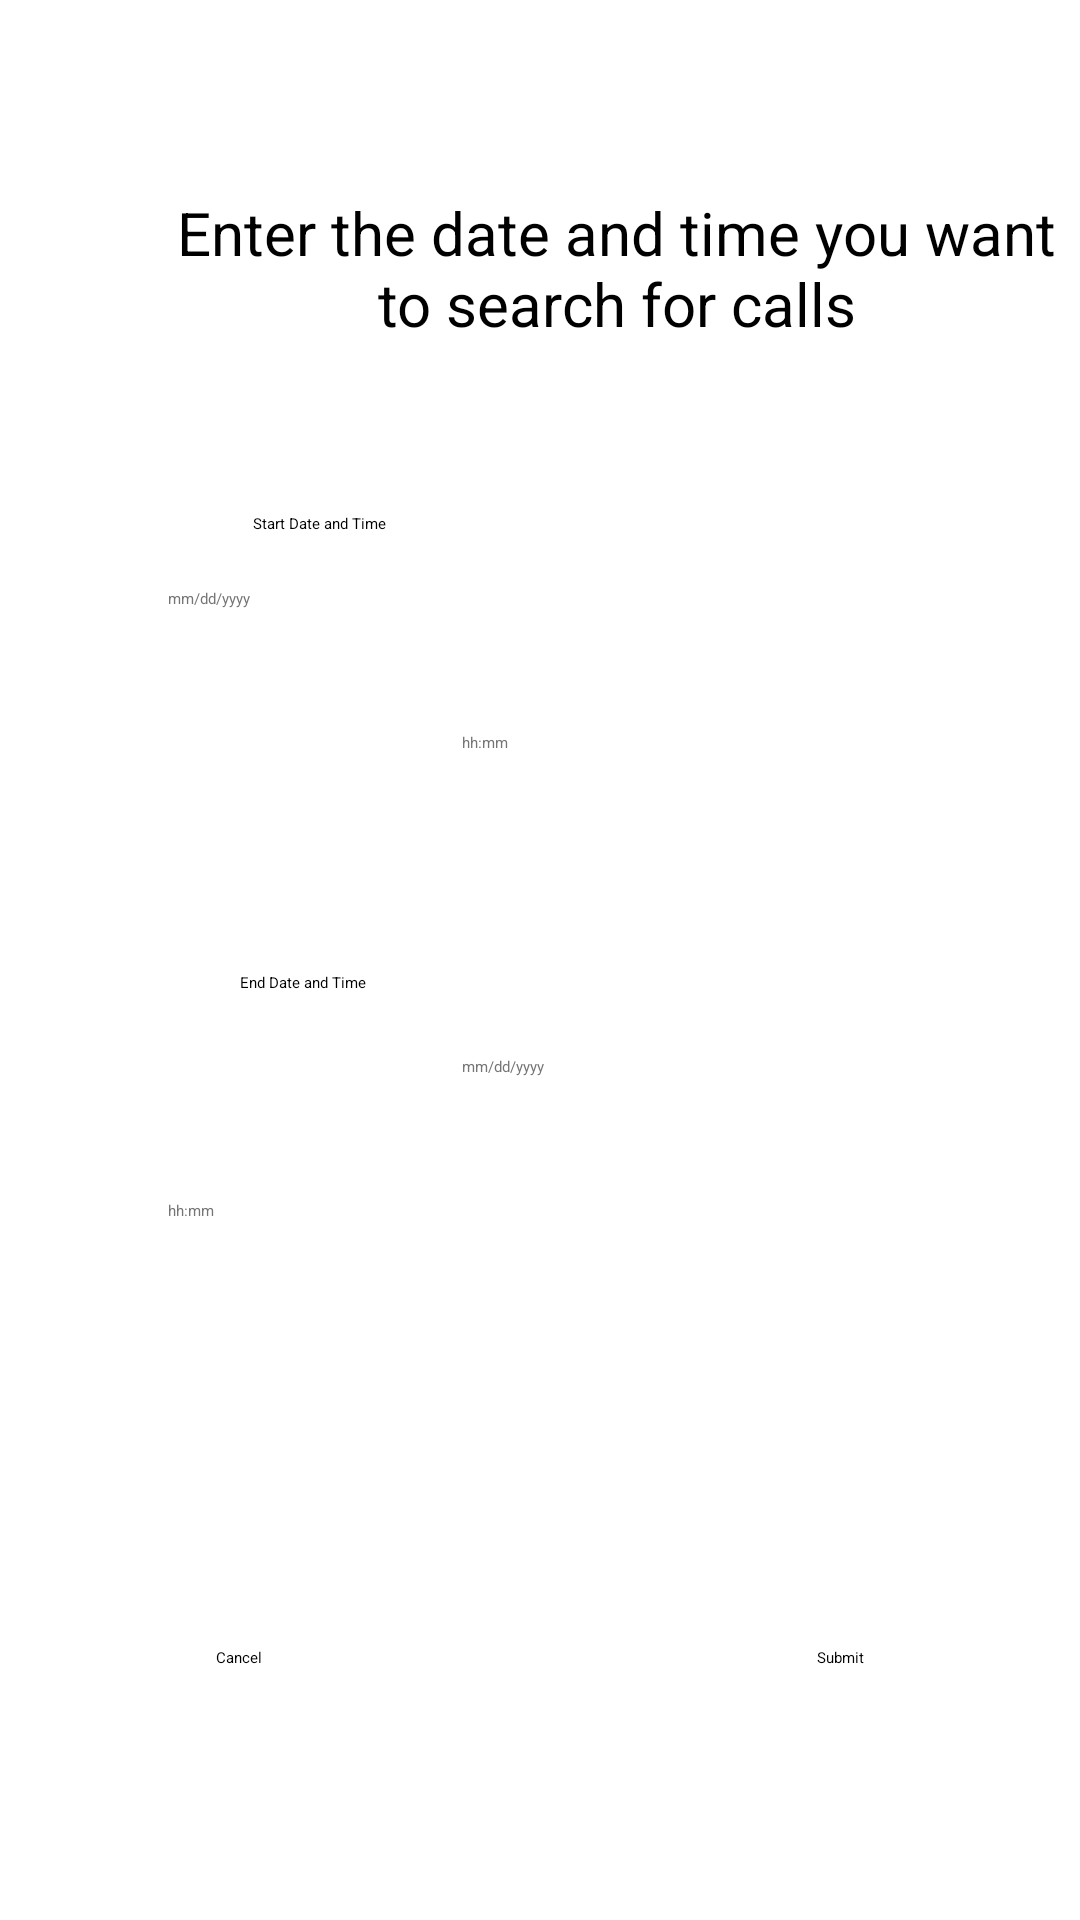

Here is an Android app screen rendered from its layout file. Give the layout XML and the strings, colors and styles it references.
<!-- AndroidManifest.xml: application theme Theme.PhoneBill -->
<!-- res/layout/activity_search_calls.xml -->
<?xml version="1.0" encoding="utf-8"?>
<androidx.constraintlayout.widget.ConstraintLayout xmlns:android="http://schemas.android.com/apk/res/android"
  xmlns:app="http://schemas.android.com/apk/res-auto"
  xmlns:tools="http://schemas.android.com/tools"
  android:layout_width="match_parent"
  android:layout_height="match_parent"
  tools:context=".SearchCallsActivity">

  <Button
    android:id="@+id/call_info_cancel2"
    android:layout_width="wrap_content"
    android:layout_height="wrap_content"
    android:layout_marginStart="72dp"
    android:layout_marginEnd="246dp"
    android:layout_marginBottom="84dp"
    android:onClick="onCancel"
    android:text="@android:string/cancel"
    app:layout_constraintBottom_toBottomOf="parent"
    app:layout_constraintEnd_toEndOf="parent"
    app:layout_constraintHorizontal_bias="0.0"
    app:layout_constraintStart_toStartOf="parent" />

  <Button
    android:id="@+id/call_info_submit2"
    android:layout_width="wrap_content"
    android:layout_height="wrap_content"
    android:layout_marginStart="249dp"
    android:layout_marginEnd="72dp"
    android:layout_marginBottom="84dp"
    android:onClick="onSubmit"
    android:text="@string/submit"
    app:layout_constraintBottom_toBottomOf="parent"
    app:layout_constraintEnd_toEndOf="parent"
    app:layout_constraintHorizontal_bias="1.0"
    app:layout_constraintStart_toStartOf="parent" />

  <EditText
    android:id="@+id/editTextTime4"
    android:layout_width="wrap_content"
    android:layout_height="wrap_content"
    android:layout_marginStart="56dp"
    android:layout_marginEnd="146dp"
    android:autofillHints=""
    android:ems="10"
    android:hint="@string/hh_mm"
    android:inputType="time"
    android:minHeight="48dp"
    android:textColorHint="#757575"
    app:layout_constraintEnd_toEndOf="parent"
    app:layout_constraintHorizontal_bias="0.0"
    app:layout_constraintStart_toStartOf="parent"
    app:layout_constraintTop_toBottomOf="@+id/editTextDate4"
    tools:ignore="DuplicateSpeakableTextCheck" />

  <TextView
    android:id="@+id/textView6"
    android:layout_width="wrap_content"
    android:layout_height="wrap_content"
    android:layout_marginStart="55dp"
    android:layout_marginTop="56dp"
    android:layout_marginEnd="231dp"
    android:text="@string/start_date_and_time"
    app:layout_constraintEnd_toEndOf="parent"
    app:layout_constraintHorizontal_bias="1.0"
    app:layout_constraintStart_toStartOf="parent"
    app:layout_constraintTop_toBottomOf="@+id/textView7" />

  <TextView
    android:id="@+id/textView5"
    android:layout_width="wrap_content"
    android:layout_height="wrap_content"
    android:layout_marginStart="56dp"
    android:layout_marginTop="324dp"
    android:layout_marginEnd="238dp"
    android:text="@string/end_date_and_time"
    app:layout_constraintEnd_toEndOf="parent"
    app:layout_constraintHorizontal_bias="1.0"
    app:layout_constraintStart_toStartOf="parent"
    app:layout_constraintTop_toTopOf="parent" />

  <EditText
      android:id="@+id/editTextDate3"
      android:layout_width="wrap_content"
      android:layout_height="wrap_content"
      android:layout_marginStart="56dp"
      android:layout_marginTop="196dp"
      android:layout_marginEnd="145dp"
      android:autofillHints=""
      android:ems="10"
      android:hint="@string/mm_dd_yyyy"
      android:inputType="date|text"
      android:minHeight="48dp"
      android:textColorHint="#757575"
      app:layout_constraintEnd_toEndOf="parent"
      app:layout_constraintHorizontal_bias="0.0"
      app:layout_constraintStart_toStartOf="parent"
      app:layout_constraintTop_toTopOf="parent"
      tools:ignore="DuplicateSpeakableTextCheck" />

  <EditText
    android:id="@+id/editTextTime3"
    android:layout_width="wrap_content"
    android:layout_height="wrap_content"
    android:layout_marginStart="55dp"
    android:layout_marginEnd="146dp"
    android:autofillHints=""
    android:ems="10"
    android:hint="@string/hh_mm"
    android:inputType="time"
    android:minHeight="48dp"
    android:textColorHint="#757575"
    app:layout_constraintEnd_toEndOf="parent"
    app:layout_constraintHorizontal_bias="1.0"
    app:layout_constraintStart_toStartOf="parent"
    app:layout_constraintTop_toBottomOf="@+id/editTextDate3" />

  <Spinner
    android:id="@+id/amPMSpinner3"
    android:layout_width="102dp"
    android:layout_height="51dp"
    android:layout_marginTop="240dp"
    android:layout_marginEnd="44dp"
    android:visibility="visible"
    app:layout_constraintEnd_toEndOf="parent"
    app:layout_constraintHorizontal_bias="1.0"
    app:layout_constraintStart_toEndOf="@+id/editTextDate3"
    app:layout_constraintTop_toTopOf="parent"
    tools:ignore="SpeakableTextPresentCheck" />

  <EditText
      android:id="@+id/editTextDate4"
      android:layout_width="wrap_content"
      android:layout_height="wrap_content"
      android:layout_marginStart="56dp"
      android:layout_marginTop="352dp"
      android:layout_marginEnd="146dp"
      android:autofillHints=""
      android:ems="10"
      android:hint="@string/mm_dd_yyyy"
      android:inputType="date|text"
      android:minHeight="48dp"
      android:textColorHint="#757575"
      app:layout_constraintEnd_toEndOf="parent"
      app:layout_constraintHorizontal_bias="1.0"
      app:layout_constraintStart_toStartOf="parent"
      app:layout_constraintTop_toTopOf="parent"
      tools:ignore="DuplicateSpeakableTextCheck" />

  <TextView
    android:id="@+id/textView7"
    android:layout_width="297dp"
    android:layout_height="51dp"
    android:layout_marginStart="57dp"
    android:layout_marginTop="64dp"
    android:layout_marginEnd="57dp"
    android:text="@string/search_tip"
    android:textAlignment="center"
    android:textColor="#000000"
    android:textSize="20sp"
    app:layout_constraintEnd_toEndOf="parent"
    app:layout_constraintHorizontal_bias="0.0"
    app:layout_constraintStart_toStartOf="parent"
    app:layout_constraintTop_toTopOf="parent" />

  <Spinner
    android:id="@+id/amPMSpinner4"
    android:layout_width="102dp"
    android:layout_height="50dp"
    android:layout_marginStart="265dp"
    android:layout_marginTop="396dp"
    android:layout_marginEnd="44dp"
    android:visibility="visible"
    app:layout_constraintEnd_toEndOf="parent"
    app:layout_constraintHorizontal_bias="1.0"
    app:layout_constraintStart_toStartOf="parent"
    app:layout_constraintTop_toTopOf="parent"
    tools:ignore="SpeakableTextPresentCheck" />

</androidx.constraintlayout.widget.ConstraintLayout>
<!-- resources referenced by this layout -->
<resources>
  <string name="end_date_and_time">End Date and Time</string>
  <string name="hh_mm">hh:mm</string>
  <string name="mm_dd_yyyy">mm/dd/yyyy</string>
  <string name="search_tip">Enter the date and time you want to search for calls</string>
  <string name="start_date_and_time">Start Date and Time</string>
  <string name="submit">Submit</string>
</resources>
